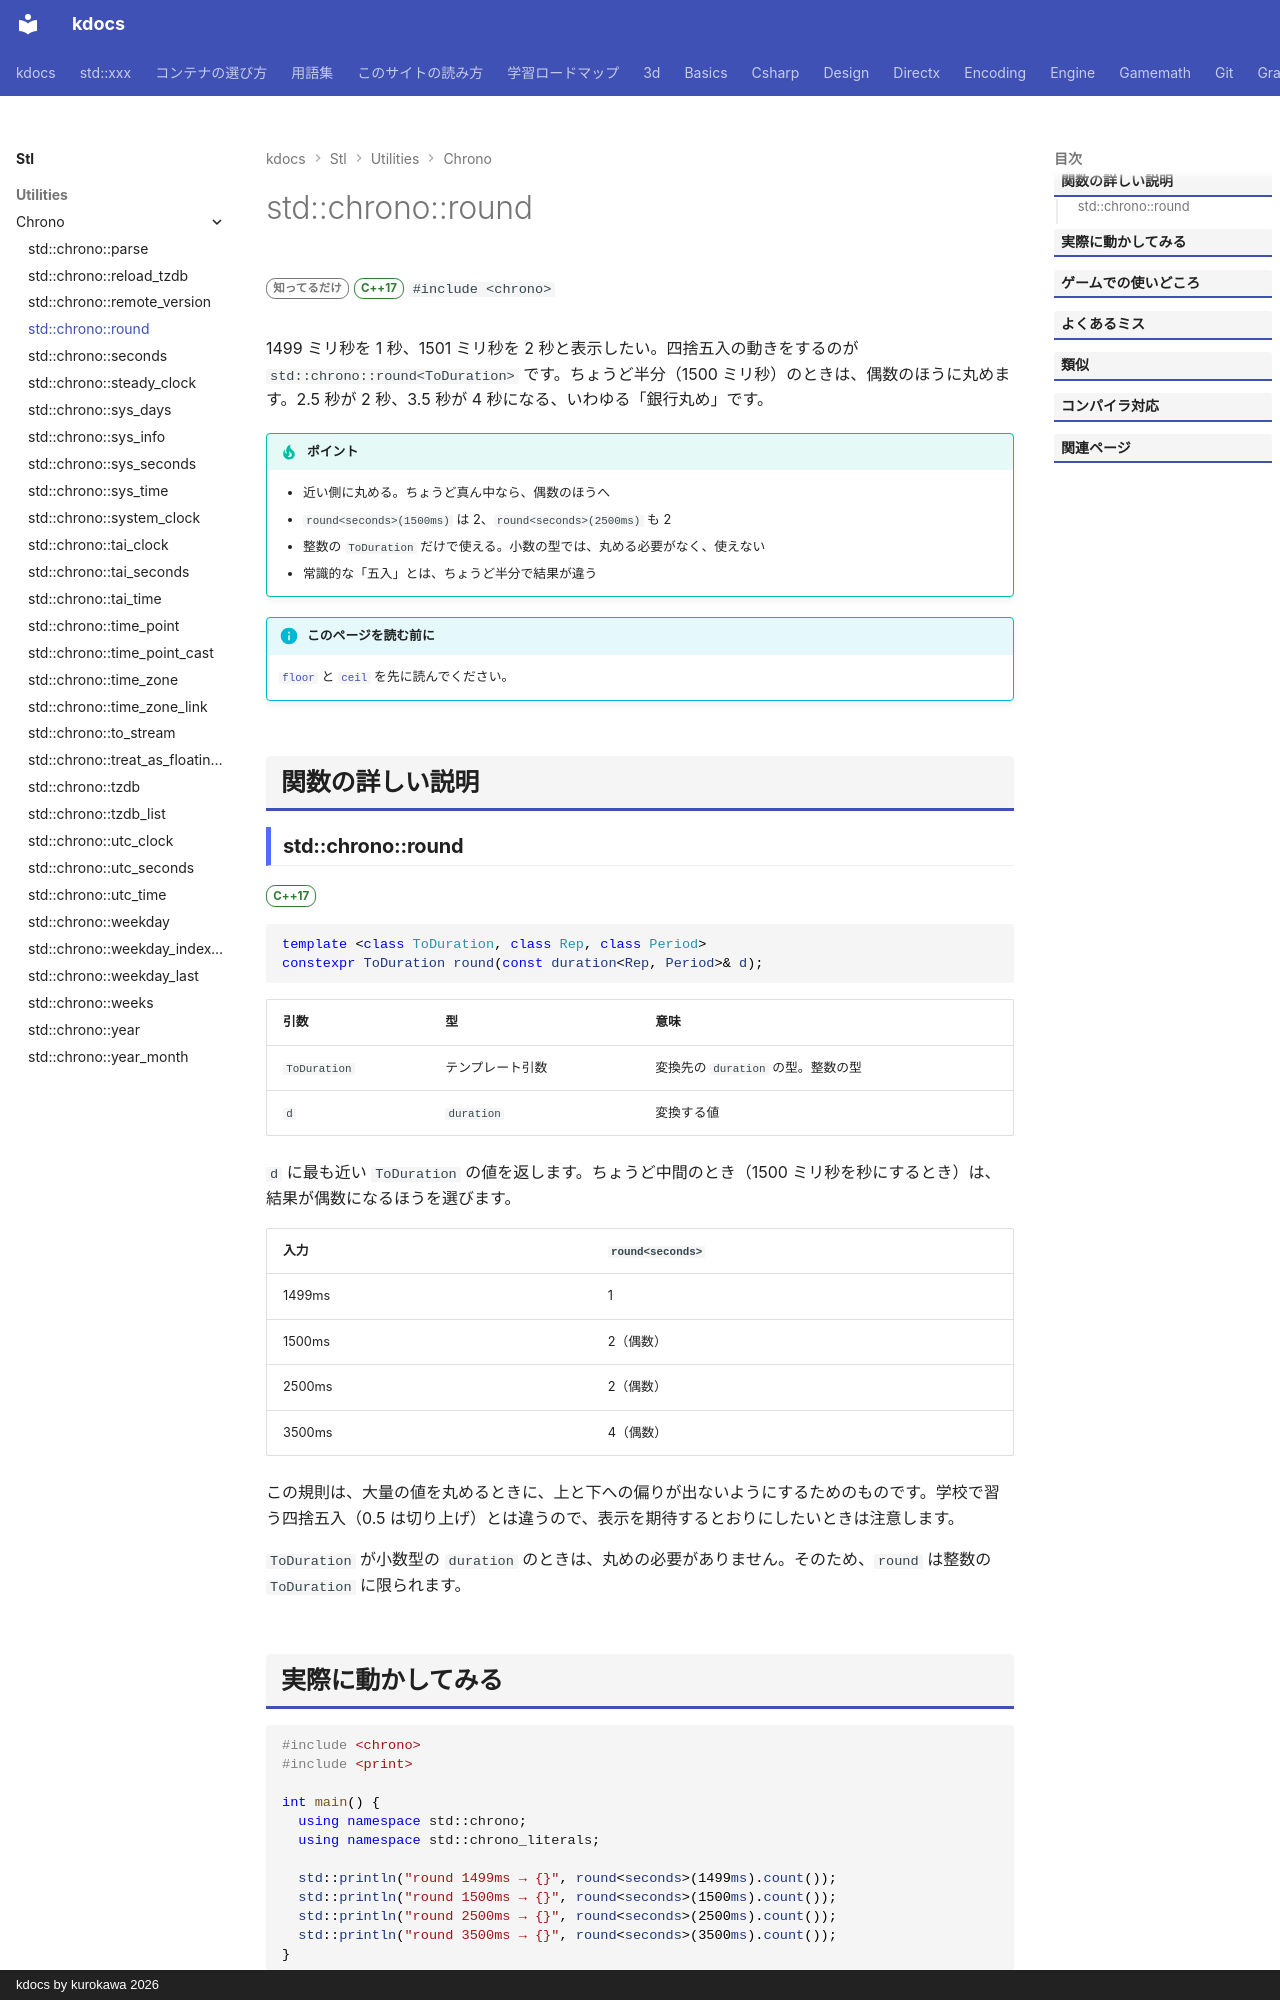

repository: qwzxdf/kdocs · page: stl/utilities/chrono/round/index.html · generator: mkdocs · copyright: kdocs by kurokawa 2026

---
title: std::chrono::round
summary: "duration / time_point を、指定した単位に四捨五入する。"
order: 900
group: 時間（std::chrono）
tags:
  - ユーティリティ
---

# std::chrono::round

<div class="page-badges" markdown>
<span class="rank rank-rare">知ってるだけ</span>
<span class="ver ver-17">C++17</span>
`#include <chrono>`
</div>

1499 ミリ秒を 1 秒、1501 ミリ秒を 2 秒と表示したい。四捨五入の動きをするのが `std::chrono::round<ToDuration>` です。ちょうど半分（1500 ミリ秒）のときは、偶数のほうに丸めます。2.5 秒が 2 秒、3.5 秒が 4 秒になる、いわゆる「銀行丸め」です。

!!! tip "ポイント"
    - 近い側に丸める。ちょうど真ん中なら、偶数のほうへ
    - `round<seconds>(1500ms)` は 2、`round<seconds>(2500ms)` も 2
    - 整数の `ToDuration` だけで使える。小数の型では、丸める必要がなく、使えない
    - 常識的な「五入」とは、ちょうど半分で結果が違う

!!! info "このページを読む前に"
    [`floor`](floor.md) と [`ceil`](ceil.md) を先に読んでください。

## 関数の詳しい説明

### std::chrono::round {#round}

<span class="ver ver-17">C++17</span>

```cpp
template <class ToDuration, class Rep, class Period>
constexpr ToDuration round(const duration<Rep, Period>& d);
```

| 引数 | 型 | 意味 |
| --- | --- | --- |
| `ToDuration` | テンプレート引数 | 変換先の `duration` の型。整数の型 |
| `d` | `duration` | 変換する値 |

`d` に最も近い `ToDuration` の値を返します。ちょうど中間のとき（1500 ミリ秒を秒にするとき）は、結果が偶数になるほうを選びます。

| 入力 | `round<seconds>` |
| --- | --- |
| 1499ms | 1 |
| 1500ms | 2（偶数） |
| 2500ms | 2（偶数） |
| 3500ms | 4（偶数） |

この規則は、大量の値を丸めるときに、上と下への偏りが出ないようにするためのものです。学校で習う四捨五入（0.5 は切り上げ）とは違うので、表示を期待するとおりにしたいときは注意します。

`ToDuration` が小数型の `duration` のときは、丸めの必要がありません。そのため、`round` は整数の `ToDuration` に限られます。
